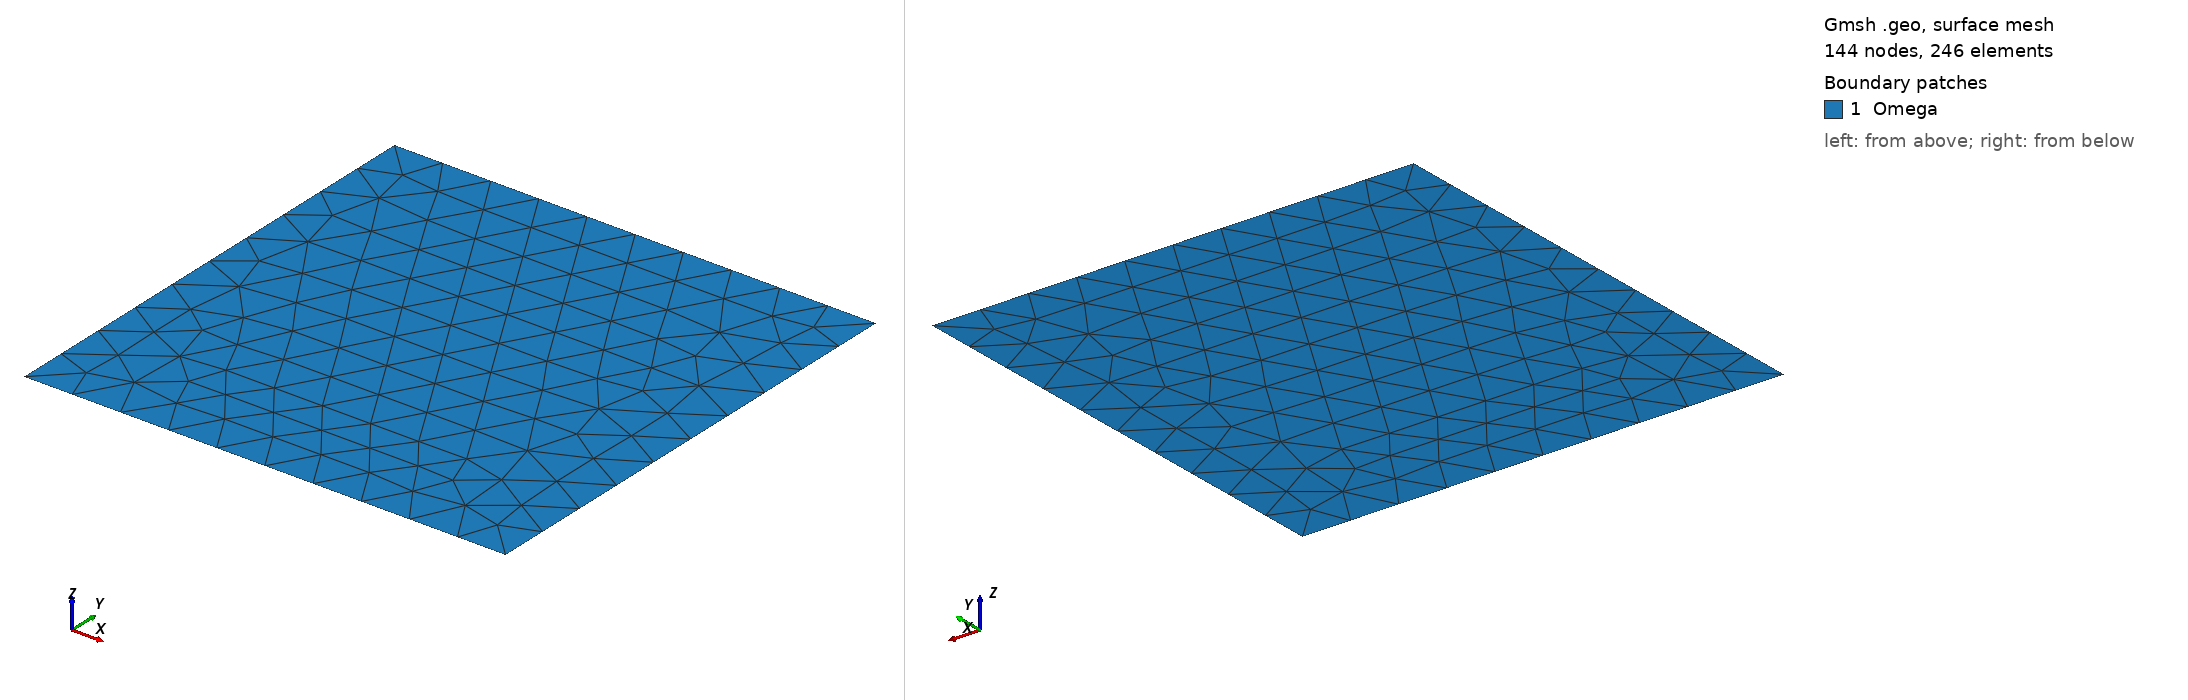

Gmsh geometry script, surface-meshed: 144 nodes, 246 surface elements. Boundary patches (legend numbers): 1 Omega. Left view from above one corner, right view from below the opposite corner. Legend entries are the model's physical surfaces. The drawing asked Gmsh for element sizes between 1% and 20% of the model's largest extent; the script's own settings can give other sizes.

=== bench2d.geo (drawn) ===
h = 0.1;
xmin = 0;
xmax = 1;
ymin = 0;
ymax = 1;
Point(1) = {xmin,ymin,0.0,h};
Point(2) = {xmax,ymin+0,0.0,h};
Point(3) = {xmax+0,ymax,0.0,h};
Point(4) = {xmin+0,ymax+0,0.0,h};
Point(5) = {xmin, ymin +0.2,0.0,h};

Line(1) = {1, 2};
Line(2) = {2, 3};
Line(3) = {3, 4};
Line(4) = {4, 5};
Line(5) = {5, 1};
Line Loop(6) = {4, 5, 1, 2, 3};
Plane Surface(7) = {6};

Physical Line("Gamma0") = {4};
Physical Line("Gamma1") = {1,5};
Physical Line("GammaOut") = {2,3};
Physical Surface("Omega") = {7};


/*
Transfinite Line {5} = 5 Using Progression 1;
Transfinite Line {4} = (5-1)*4+1 Using Progression 1;
Transfinite Line {1,2,3} = 17+5-1 Using Progression 1;
Transfinite Surface {7} = {1,2,3,4}  AlternateLeft;//Left;//Right; //  Left | Right | Alternate | AlternateRight | AlternateLeft >
*/
